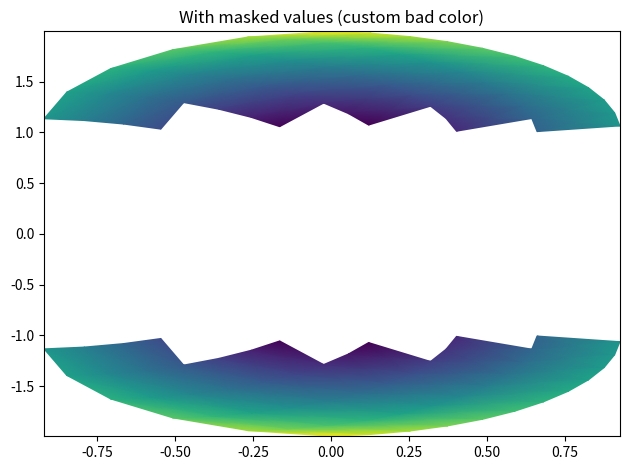

Recreate this plot in Python.
import numpy as np
from matplotlib import pyplot as plt

n = 12
x = np.linspace(-1.5, 1.5, n)
y = np.linspace(-1.5, 1.5, n * 2)
X, Y = np.meshgrid(x, y)
Qx = np.cos(Y) - np.cos(X)
Qz = np.sin(Y) + np.sin(X)
Z = np.sqrt(X**2 + Y**2) / 5
Z = (Z - Z.min()) / (Z.max() - Z.min())

Zm = np.ma.masked_where(np.abs(Qz) < 0.5 * np.max(Qz), Z)

cmap = plt.colormaps[plt.rcParams['image.cmap']].with_extremes(bad='y')

plt.pcolormesh(Qx, Qz, Zm, shading='gouraud', cmap=cmap)
plt.title('With masked values (custom bad color)')
plt.tight_layout()
plt.show()
